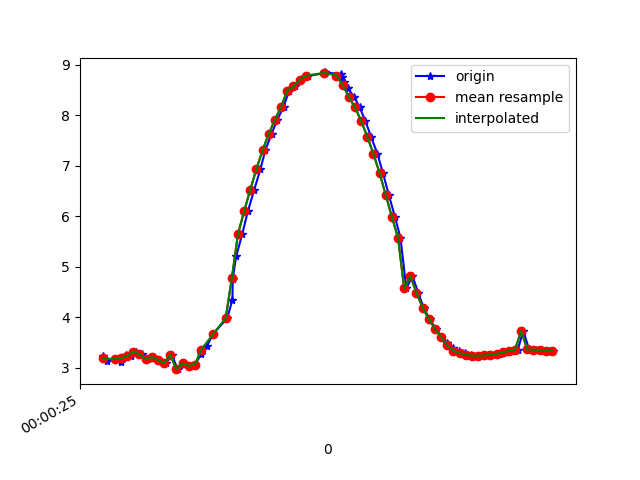

The table this chart was drawn from, first rows:
1617667225861, 362862499265269, 3.2357774, -1.0298263, 9.19289
1617667225875, 362862518496039, 3.141, -1.09, 9.219
1617667225900, 362862537726809, 3.167, -1.067, 9.213
1617667225921, 362862556957579, 3.12, -1.082, 9.227
1617667225937, 362862576188349, 3.248, -1.081, 9.183
1617667225951, 362862595419119, 3.233, -1.072, 9.189
1617667225970, 362862614649889, 3.32, -1.241, 9.137
1617667225989, 362862633880659, 3.266, -1.228, 9.158
1617667226008, 362862653111429, 3.166, -1.293, 9.184
1617667226028, 362862672342199, 3.214, -1.284, 9.168
1617667226046, 362862691572969, 3.154, -1.308, 9.186
1617667226067, 362862710803739, 3.091, -1.538, 9.172
1617667226085, 362862730034509, 3.255, -1.085, 9.18
1617667226104, 362862749265279, 2.971, -1.573, 9.205
1617667226122, 362862768496049, 3.086, -1.592, 9.164
1617667226142, 362862787726819, 3.038, -1.492, 9.197
1617667226161, 362862806957589, 3.058, -1.403, 9.204
1617667226180, 362862826188359, 3.271, -1.282, 9.148
1617667226199, 362862845419129, 3.43, -1.112, 9.112
1617667226220, 362862864781726, 3.674, -0.907, 9.04
1617667226265, 362862884012496, 3.979, -0.6966, 8.929
1617667226282, 362862903243266, 4.346, -0.5114, 8.769
1617667226283, 362862922474036, 4.761, -0.3262, 8.56
1617667226294, 362862941704806, 5.202, -0.0994, 8.305
1617667226314, 362862960935576, 5.648, 0.157, 8.007
1617667226332, 362862980166346, 6.093, 0.41, 7.664
1617667226353, 362862999397116, 6.525, 0.6407, 7.284
1617667226373, 362863018627886, 6.932, 0.8491, 6.875
1617667226389, 362863037858656, 7.304, 1.035, 6.451
1617667226409, 362863057089426, 7.627, 1.191, 6.037
1617667226428, 362863076320196, 7.911, 1.353, 5.623
1617667226448, 362863095550966, 8.159, 1.528, 5.209
1617667226466, 362863114781736, 8.483, 1.733, 4.591
1617667226485, 362863134012506, 8.566, 1.888, 4.371
1617667226506, 362863153243276, 8.695, 2.018, 4.046
1617667226526, 362863172474046, 8.778, 2.116, 3.808
1617667226580, 362863191704816, 8.824, 2.2, 3.652
1617667226582, 362863210935586, 8.844, 2.252, 3.571
1617667226584, 362863230166356, 8.842, 2.257, 3.574
1617667226635, 362863249397126, 8.814, 2.229, 3.66
1617667226637, 362863268627896, 8.753, 2.175, 3.833
1617667226644, 362863287858666, 8.657, 2.101, 4.084
1617667226656, 362863307089436, 8.53, 1.997, 4.392
1617667226677, 362863326320206, 8.366, 1.858, 4.753
1617667226695, 362863345550976, 8.155, 1.696, 5.164
1617667226714, 362863364781746, 7.885, 1.523, 5.617
1617667226732, 362863384012516, 7.575, 1.335, 6.073
1617667226753, 362863403243286, 7.235, 1.145, 6.51
1617667226771, 362863422474056, 6.853, 0.9782, 6.937
1617667226790, 362863441704826, 6.422, 0.8634, 7.352
1617667226810, 362863460935596, 5.985, 0.7716, 7.722
1617667226828, 362863480166366, 5.571, 0.65, 8.036
1617667226847, 362863499397136, 4.57, -0.05873, 8.669
1617667226867, 362863518627906, 4.815, 0.2913, 8.531
1617667226886, 362863537858676, 4.478, 0.1143, 8.717
1617667226903, 362863557089446, 4.188, -0.07913, 8.859
1617667226923, 362863576320216, 3.96, -0.2904, 8.96
1617667226943, 362863595550986, 3.771, -0.4492, 9.034
1617667226961, 362863614781756, 3.612, -0.5318, 9.095
1617667226980, 362863634012526, 3.486, -0.5891, 9.14
1617667226999, 362863653243296, 3.396, -0.6523, 9.17
... 17 more rows
